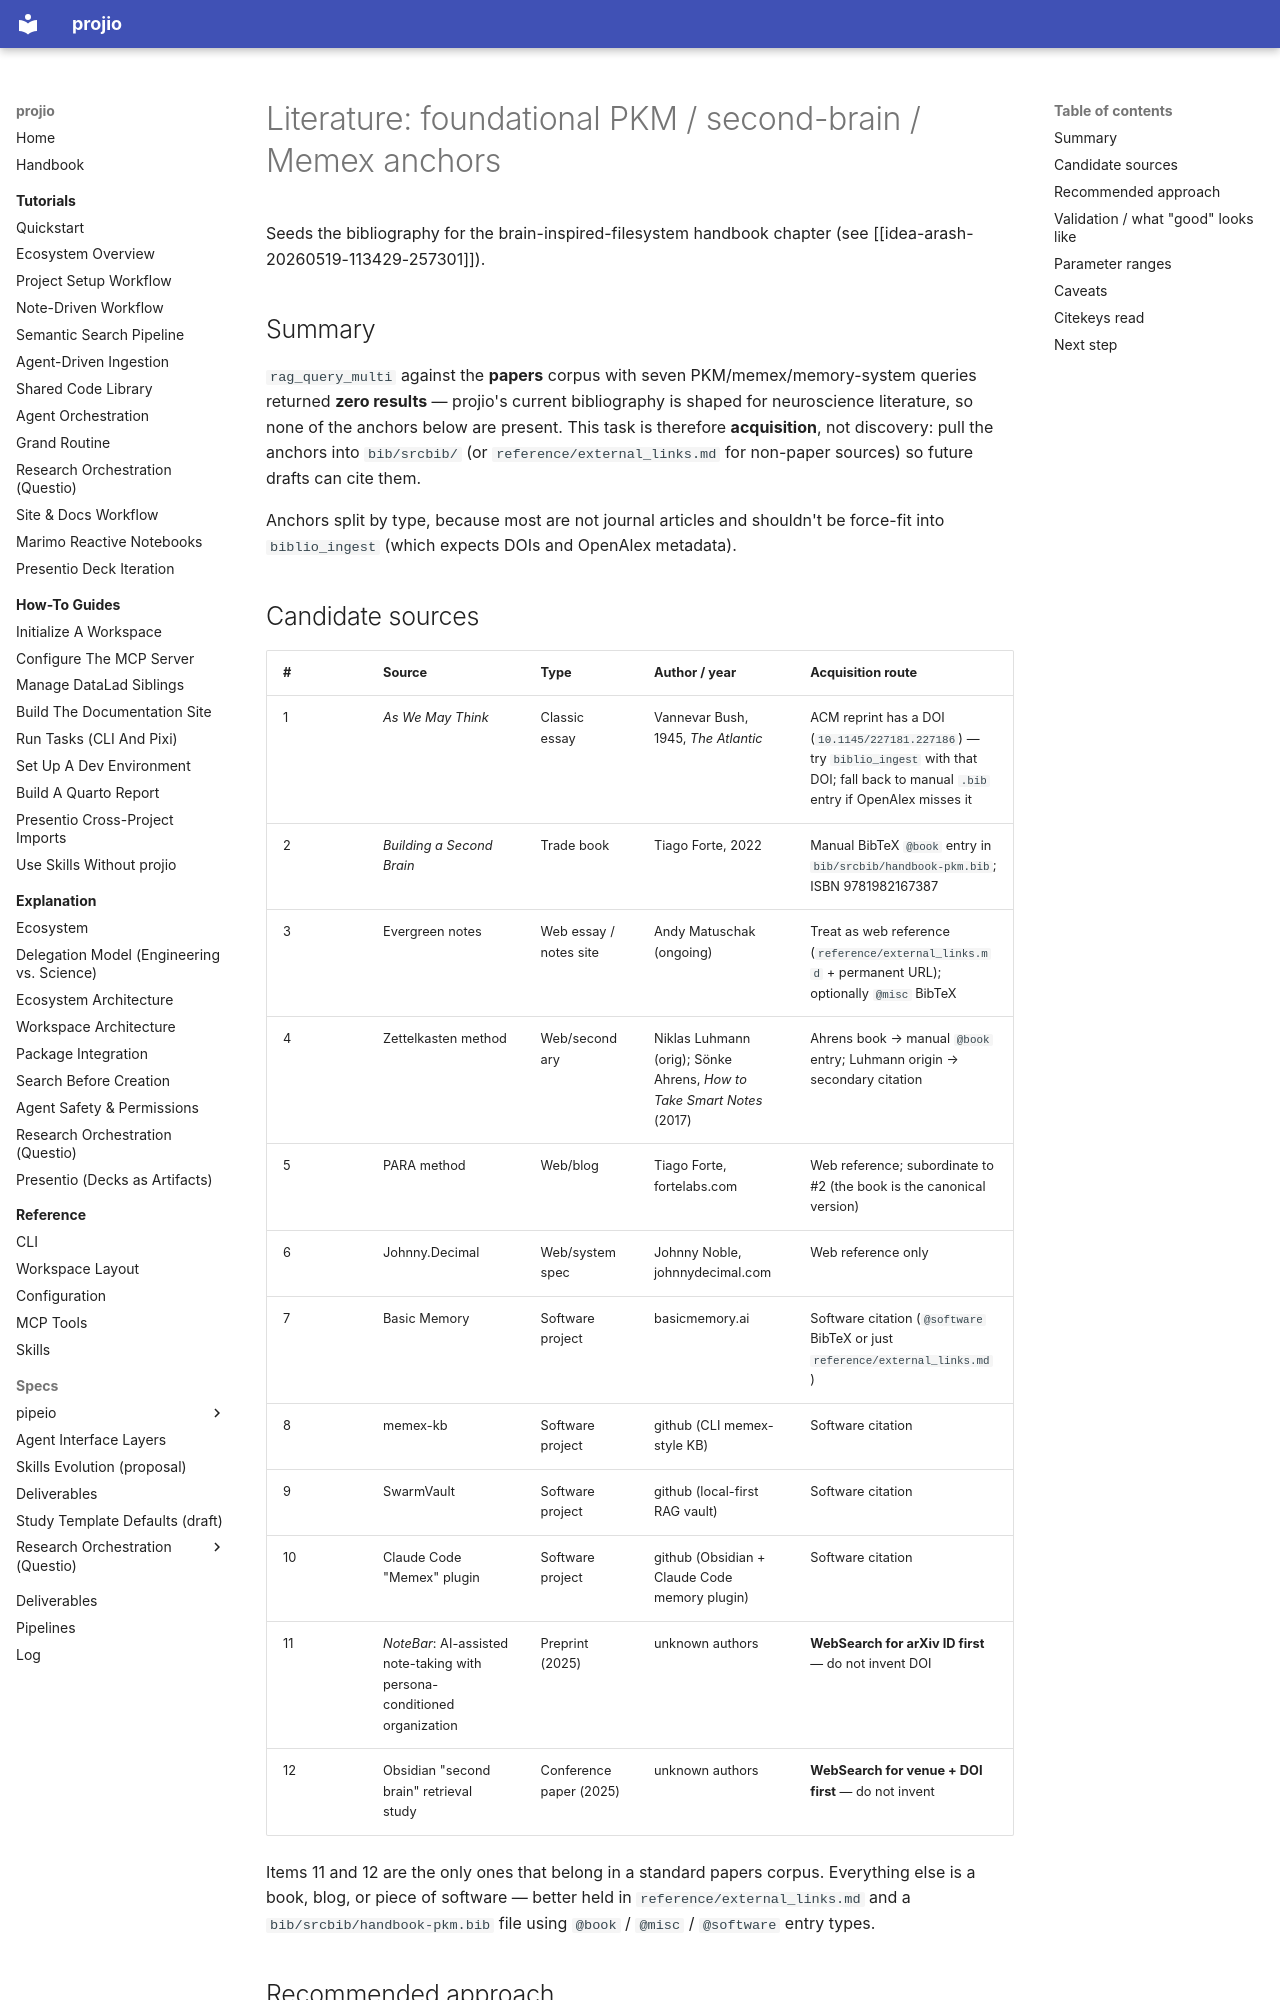

repository: arashshahidi1997/projio · page: log/task/task-arash-20260519-114235-616815/index.html · generator: mkdocs

---
title: "Literature: foundational PKM / second-brain / Memex anchors for cognitive-architecture chapter"
date: 2026-05-19
timestamp: 20260519-114235-616815
status: pending
actionable: true
prompt: ""
source_note: ""
project_primary: ""
tags: [task]
---

# Literature: foundational PKM / second-brain / Memex anchors

Seeds the bibliography for the brain-inspired-filesystem handbook chapter (see [[idea-arash-20260519-113429-257301]]).

## Summary

`rag_query_multi` against the **papers** corpus with seven PKM/memex/memory-system queries returned **zero results** — projio's current bibliography is shaped for neuroscience literature, so none of the anchors below are present. This task is therefore **acquisition**, not discovery: pull the anchors into `bib/srcbib/` (or `reference/external_links.md` for non-paper sources) so future drafts can cite them.

Anchors split by type, because most are not journal articles and shouldn't be force-fit into `biblio_ingest` (which expects DOIs and OpenAlex metadata).

## Candidate sources

| # | Source | Type | Author / year | Acquisition route |
|---|---|---|---|---|
| 1 | *As We May Think* | Classic essay | Vannevar Bush, 1945, *The Atlantic* | ACM reprint has a DOI (`10.1145/227181.227186`) — try `biblio_ingest` with that DOI; fall back to manual `.bib` entry if OpenAlex misses it |
| 2 | *Building a Second Brain* | Trade book | Tiago Forte, 2022 | Manual BibTeX `@book` entry in `bib/srcbib/handbook-pkm.bib`; ISBN 9781982167387 |
| 3 | Evergreen notes | Web essay / notes site | Andy Matuschak (ongoing) | Treat as web reference (`reference/external_links.md` + permanent URL); optionally `@misc` BibTeX |
| 4 | Zettelkasten method | Web/secondary | Niklas Luhmann (orig); Sönke Ahrens, *How to Take Smart Notes* (2017) | Ahrens book → manual `@book` entry; Luhmann origin → secondary citation |
| 5 | PARA method | Web/blog | Tiago Forte, fortelabs.com | Web reference; subordinate to #2 (the book is the canonical version) |
| 6 | Johnny.Decimal | Web/system spec | Johnny Noble, johnnydecimal.com | Web reference only |
| 7 | Basic Memory | Software project | basicmemory.ai | Software citation (`@software` BibTeX or just `reference/external_links.md`) |
| 8 | memex-kb | Software project | github (CLI memex-style KB) | Software citation |
| 9 | SwarmVault | Software project | github (local-first RAG vault) | Software citation |
| 10 | Claude Code "Memex" plugin | Software project | github (Obsidian + Claude Code memory plugin) | Software citation |
| 11 | *NoteBar*: AI-assisted note-taking with persona-conditioned organization | Preprint (2025) | unknown authors | **WebSearch for arXiv ID first** — do not invent DOI |
| 12 | Obsidian "second brain" retrieval study | Conference paper (2025) | unknown authors | **WebSearch for venue + DOI first** — do not invent |

Items 11 and 12 are the only ones that belong in a standard papers corpus. Everything else is a book, blog, or piece of software — better held in `reference/external_links.md` and a `bib/srcbib/handbook-pkm.bib` file using `@book` / `@misc` / `@software` entry types.
